Photos from the image-classification dataset "cls" in the GitHub repository mengzhuo-k/pcb-inspector. Its 7 classes are: damaged component, excess solder, good solder, misaligned component, missing component, poor solder, solder bridge.

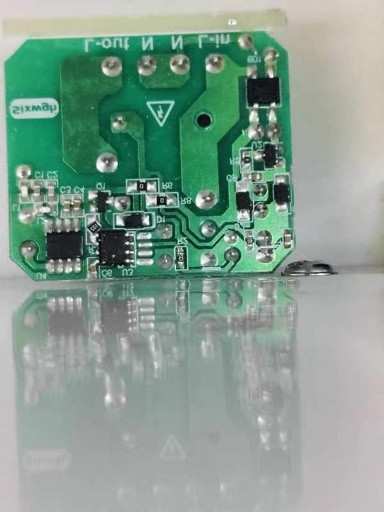
Label: solder bridge

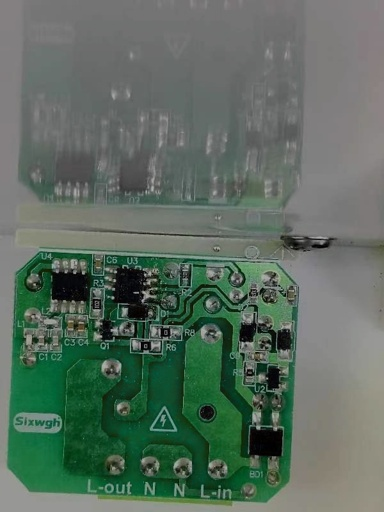
Label: poor solder

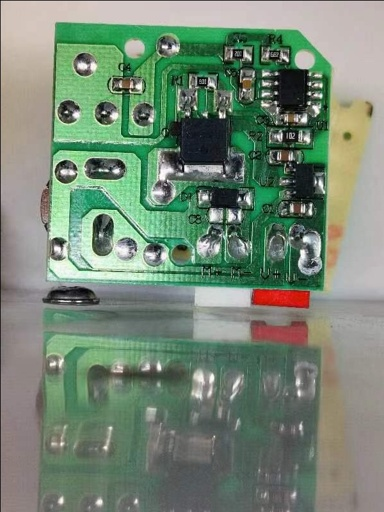
Label: missing component

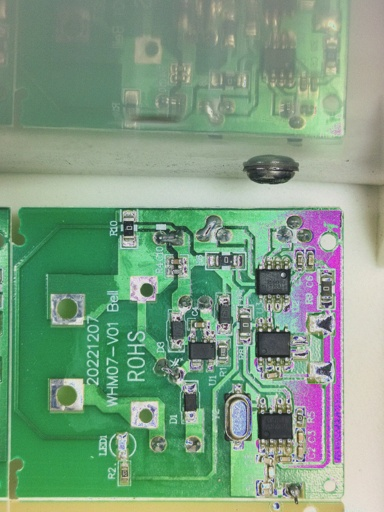
Label: damaged component

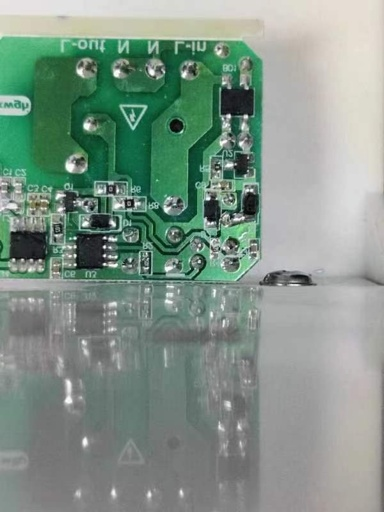
Label: misaligned component

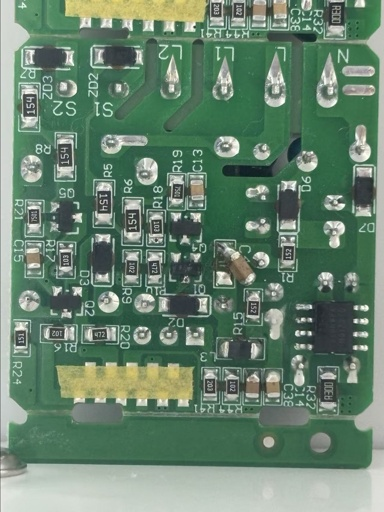
Label: good solder
